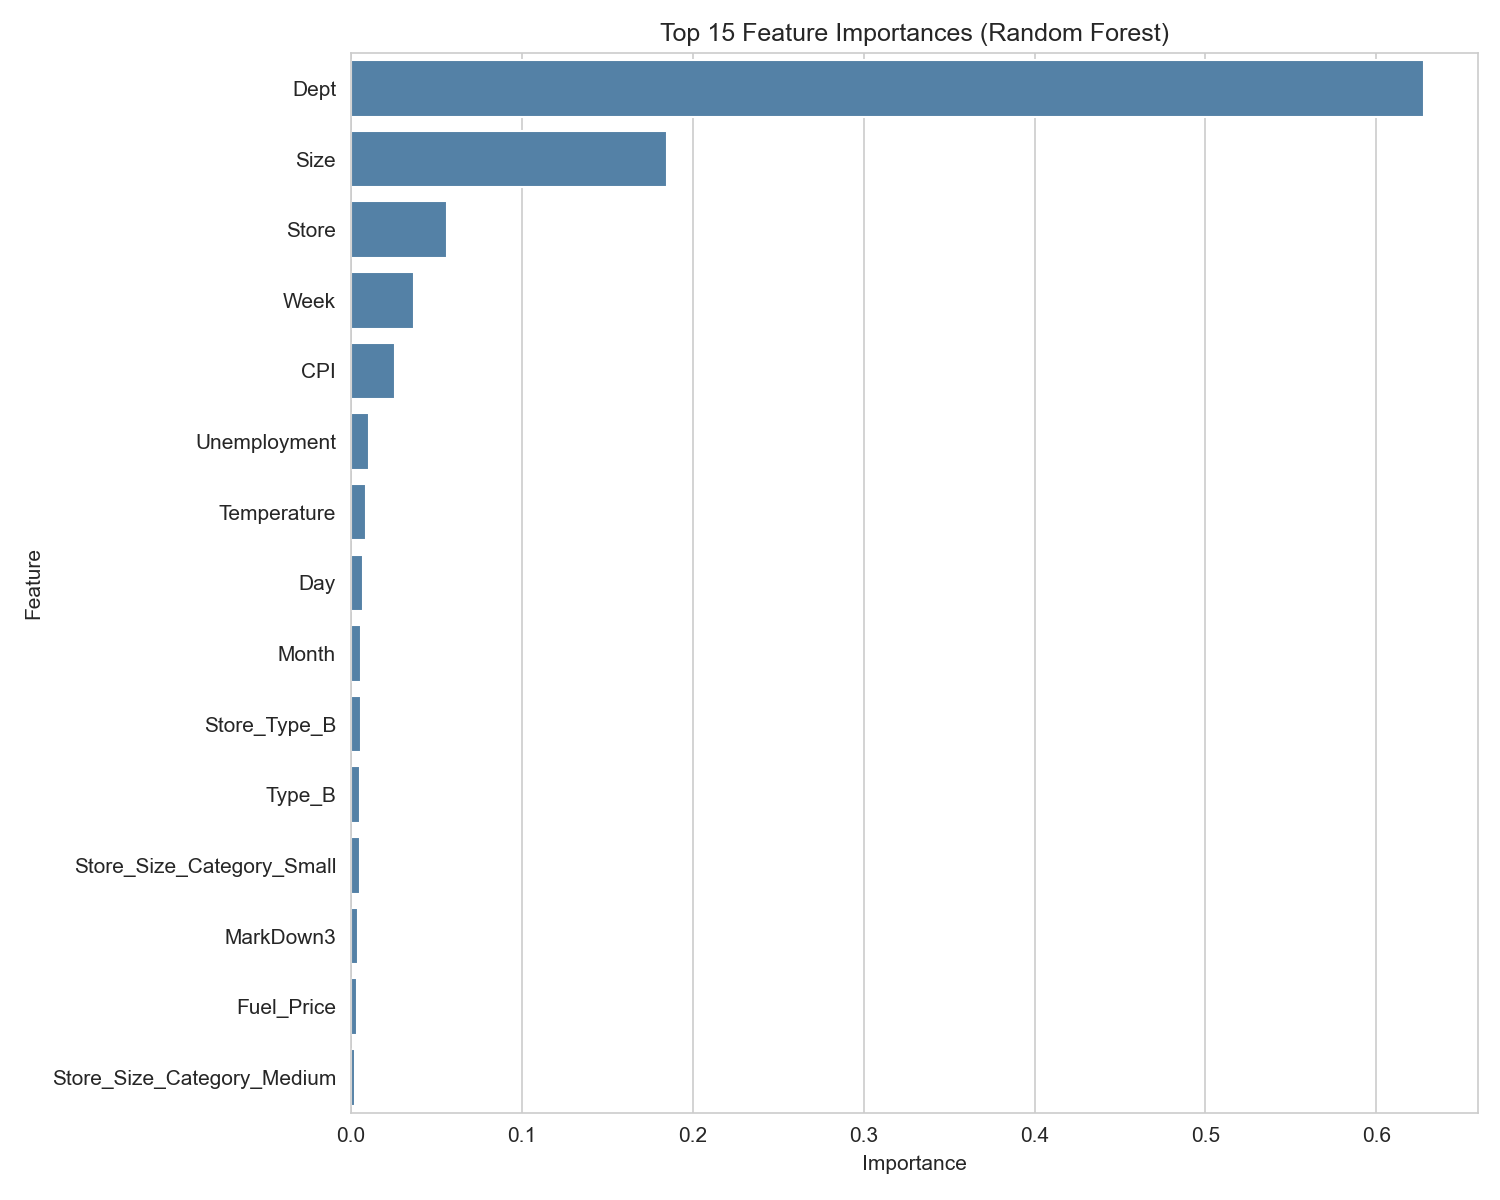

The table this chart was drawn from, first rows:
Feature, Importance
Dept, 0.6277
Size, 0.1851
Store, 0.05663
Week, 0.03723
CPI, 0.02592
Unemployment, 0.0106
Temperature, 0.008915
Day, 0.007326
Month, 0.006332
Store_Type_B, 0.006164
Type_B, 0.005639
Store_Size_Category_Small, 0.00523
MarkDown3, 0.004267
Fuel_Price, 0.003477
Store_Size_Category_Medium, 0.002508
MarkDown4, 0.001272
MarkDown5, 0.0009488
Type_C, 0.0008835
MarkDown1, 0.0008568
MarkDown2, 0.0008492
Store_Type_C, 0.0007972
IsHoliday_feature, 0.000483
IsHoliday, 0.0004569
Quarter, 0.0002248
Year, 0.0002142
DayOfWeek, 0.0
